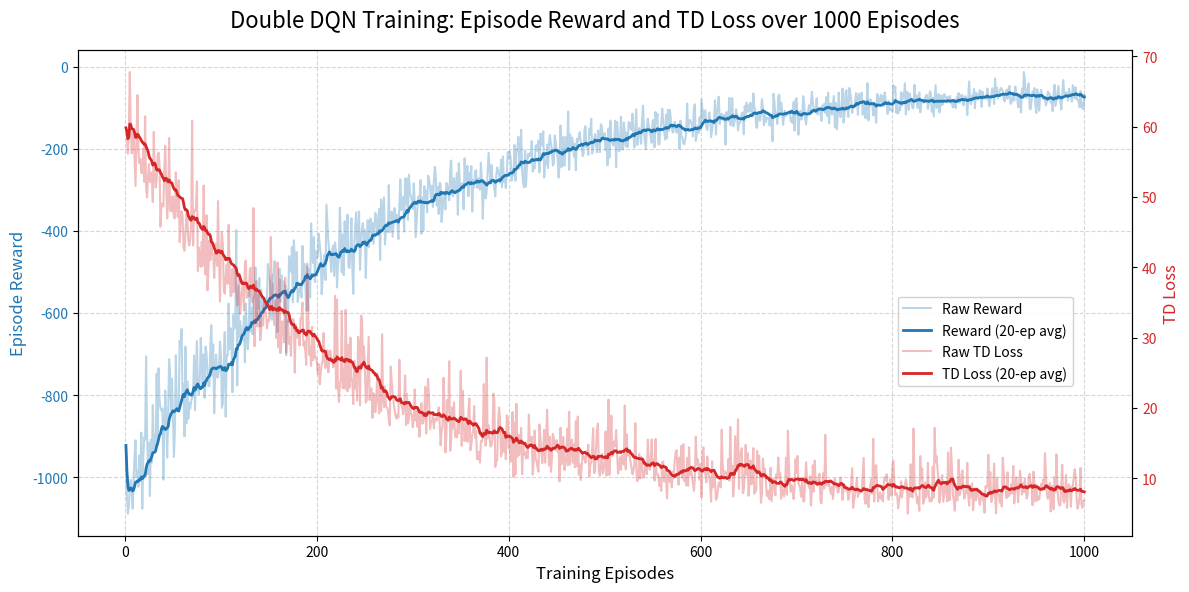

Python code for this plot:
import matplotlib.pyplot as plt
import numpy as np
import pandas as pd

# Simulate 1000 episodes of Double DQN training
np.random.seed(42)
episodes = np.arange(1, 1001)

# TD Loss: high initially, spikes during exploration, then gradually stabilizes
td_loss_base = np.exp(-0.005 * episodes) * 50 + 5
td_noise = np.random.gamma(2, 2, len(episodes)) + np.random.normal(0, 1, len(episodes))
td_loss = td_loss_base + td_noise * (np.exp(-0.002 * episodes) + 0.5)

# Reward: starts negative, improves as policy learns, flattens out
# -1000 start to ~ -50 end
reward_base = -1000 + 950 * (1 - np.exp(-0.004 * episodes))
reward_noise = np.random.normal(0, 70, len(episodes)) * (np.exp(-0.003 * episodes) + 0.2)
reward = reward_base + reward_noise

# Smooth the reward and loss for better visualization
window = 20
reward_smooth = pd.Series(reward).rolling(window=window, min_periods=1).mean()
td_loss_smooth = pd.Series(td_loss).rolling(window=window, min_periods=1).mean()

fig, ax1 = plt.subplots(figsize=(12, 6))

color1 = '#1f77b4'
ax1.set_xlabel('Training Episodes', fontsize=12)
ax1.set_ylabel('Episode Reward', color=color1, fontsize=12)
ax1.plot(episodes, reward, color=color1, alpha=0.3, label='Raw Reward')
ax1.plot(episodes, reward_smooth, color=color1, linewidth=2, label=f'Reward ({window}-ep avg)')
ax1.tick_params(axis='y', labelcolor=color1)
ax1.grid(True, linestyle='--', alpha=0.5)

ax2 = ax1.twinx()  
color2 = '#d62728'
ax2.set_ylabel('TD Loss', color=color2, fontsize=12)  
ax2.plot(episodes, td_loss, color=color2, alpha=0.3, label='Raw TD Loss')
ax2.plot(episodes, td_loss_smooth, color=color2, linewidth=2, label=f'TD Loss ({window}-ep avg)')
ax2.tick_params(axis='y', labelcolor=color2)

fig.suptitle('Double DQN Training: Episode Reward and TD Loss over 1000 Episodes', fontsize=16)

# Combine legends
lines1, labels1 = ax1.get_legend_handles_labels()
lines2, labels2 = ax2.get_legend_handles_labels()
ax1.legend(lines1 + lines2, labels1 + labels2, loc='center right', bbox_to_anchor=(0.95, 0.4), framealpha=0.9)

fig.tight_layout()
output_file = 'dqn_1000_ep_curves.png'
plt.savefig(output_file, dpi=300)
print(f"Generated {output_file}")
